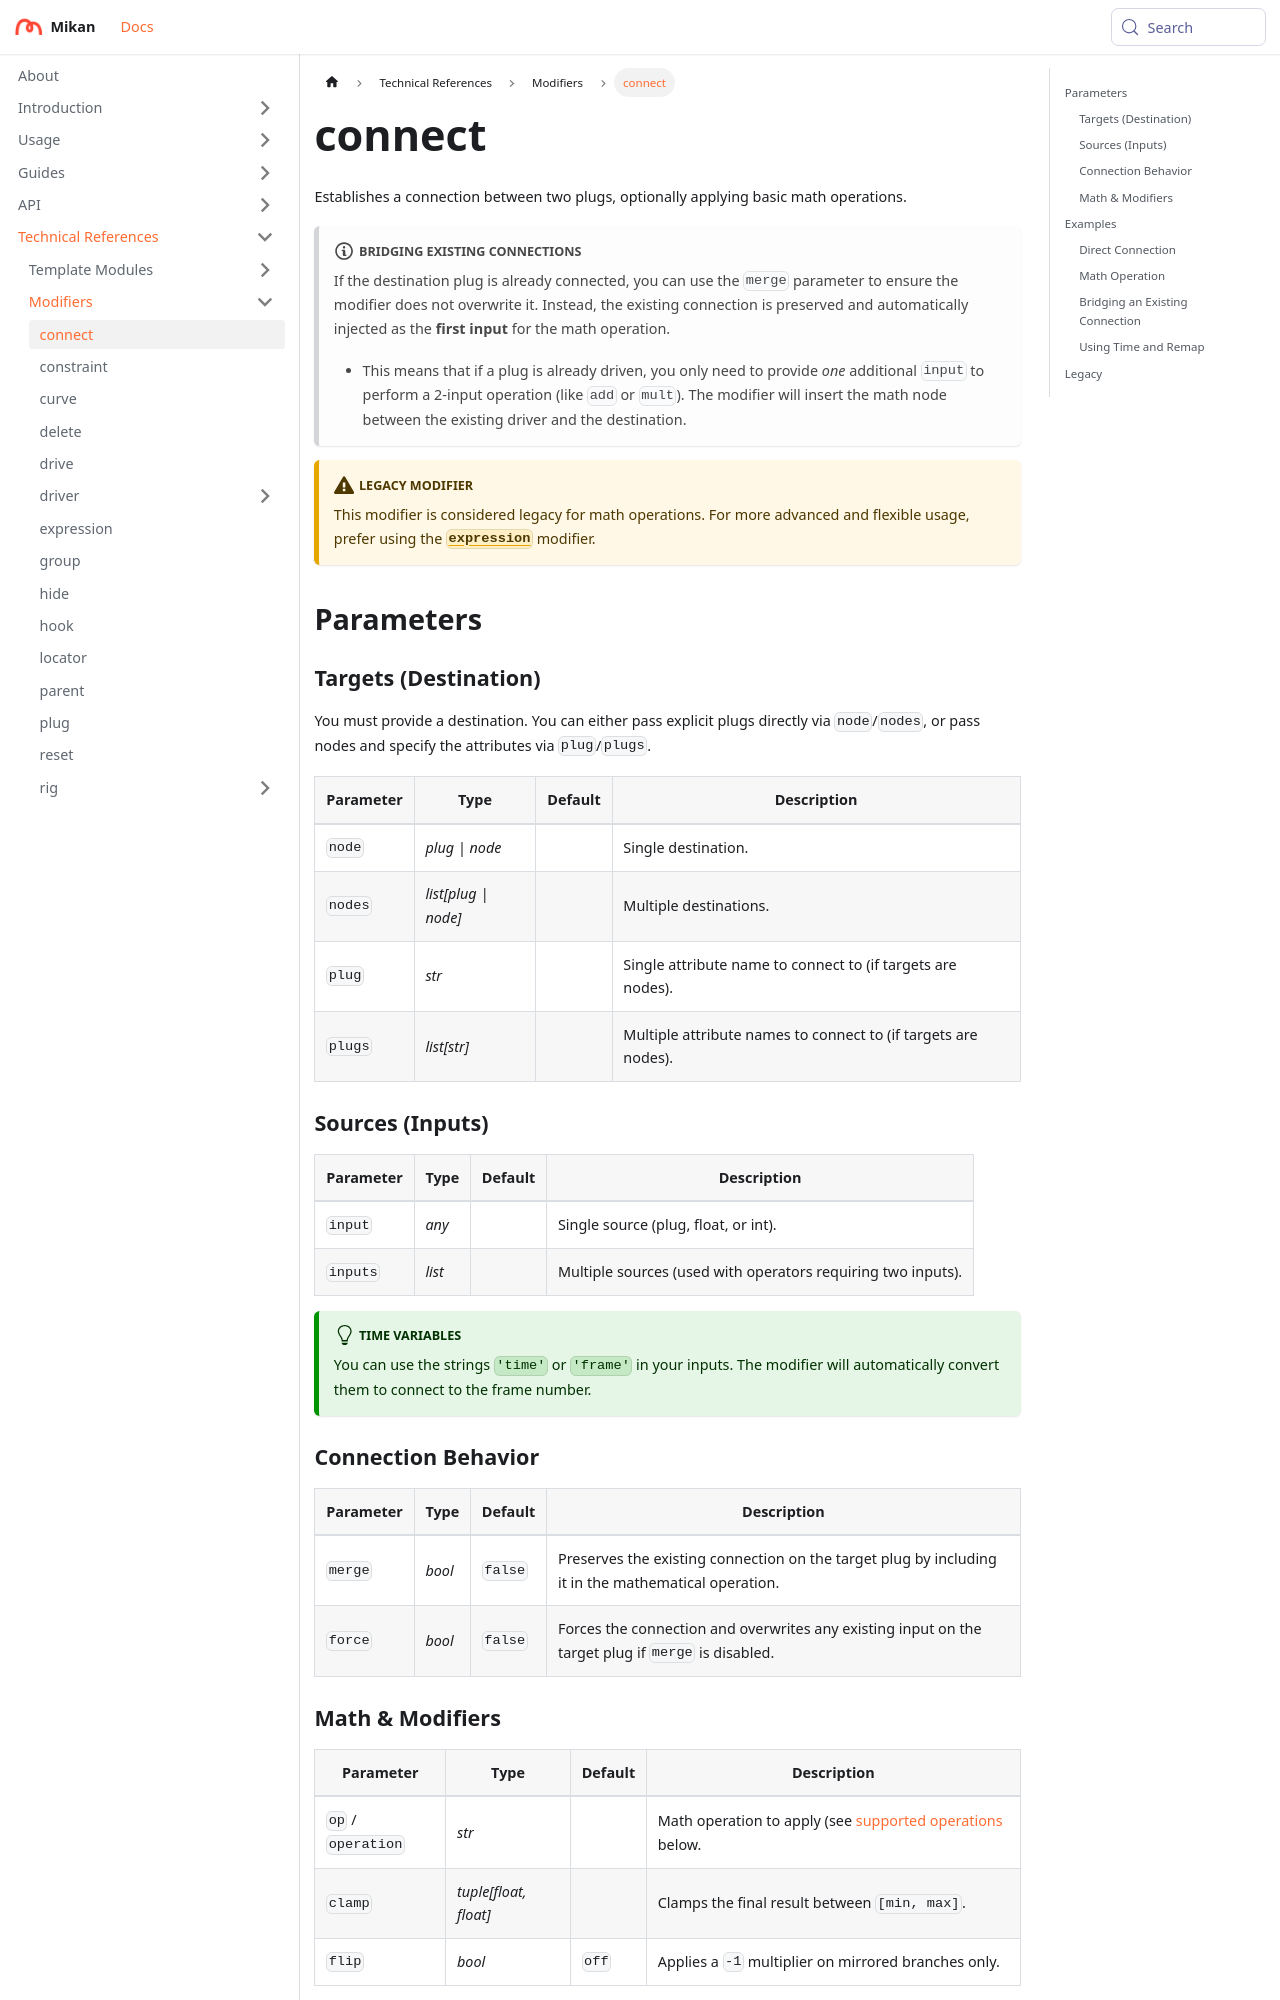

repository: Citrus-Software/mikan-docs · page: references/mod/connect.html · generator: docusaurus

---
title: connect
description: Establishes a connection between two plugs, optionally applying basic math operations.
---

# connect

Establishes a connection between two plugs, optionally applying basic math operations.

:::note[Bridging Existing Connections]
If the destination plug is already connected, you can use the `merge` parameter to ensure the modifier does not overwrite it. Instead, the existing connection is preserved and automatically injected as the **first input** for the math operation.

- This means that if a plug is already driven, you only need to provide *one* additional `input` to perform a 2-input operation (like `add` or `mult`). The modifier will insert the math node between the existing driver and the destination.
  :::

:::warning[Legacy Modifier]
This modifier is considered legacy for math operations. For more advanced and flexible usage, prefer using the [**`expression`**](./expression.md) modifier.
:::

## Parameters

### Targets (Destination)

You must provide a destination. You can either pass explicit plugs directly via `node`/`nodes`, or pass nodes and specify the attributes via `plug`/`plugs`.

| Parameter | Type                  | Default | Description                                                    |
|-----------|-----------------------|---------|----------------------------------------------------------------|
| `node`    | *plug \| node*        |         | Single destination.                                            |
| `nodes`   | *list\[plug \| node]* |         | Multiple destinations.                                         |
| `plug`    | *str*                 |         | Single attribute name to connect to (if targets are nodes).    |
| `plugs`   | *list[str]*           |         | Multiple attribute names to connect to (if targets are nodes). |

### Sources (Inputs)

| Parameter | Type   | Default | Description                                                  |
|-----------|--------|---------|--------------------------------------------------------------|
| `input`   | *any*  |         | Single source (plug, float, or int).                         |
| `inputs`  | *list* |         | Multiple sources (used with operators requiring two inputs). |

:::tip[Time variables]
You can use the strings `'time'` or `'frame'` in your inputs. The modifier will automatically convert them to connect to the frame number.
:::
